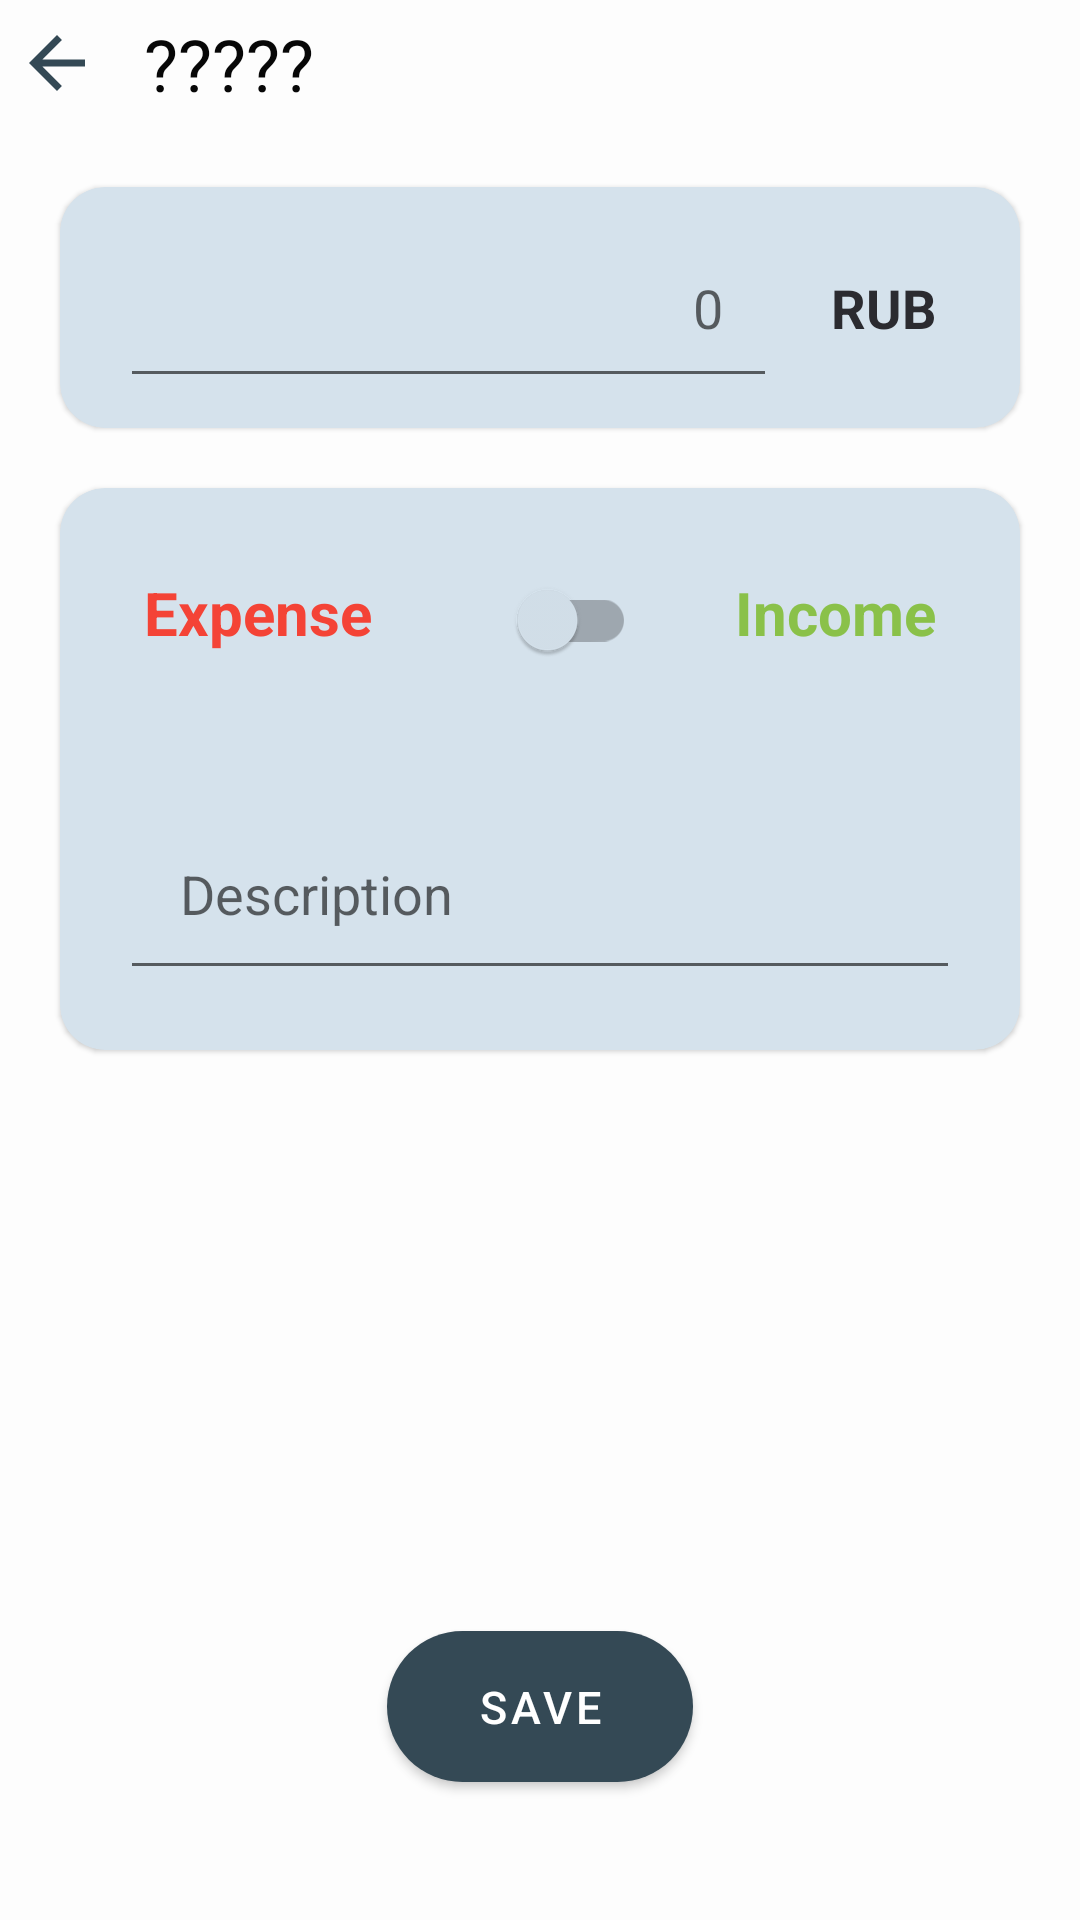

Android layout source for this screen:
<!-- AndroidManifest.xml: application theme Theme.CashFlow -->
<!-- res/layout/edit_operation_fragment.xml -->
<?xml version="1.0" encoding="utf-8"?>
<androidx.constraintlayout.widget.ConstraintLayout xmlns:android="http://schemas.android.com/apk/res/android"
    xmlns:app="http://schemas.android.com/apk/res-auto"
    android:layout_width="match_parent"
    android:layout_height="match_parent"
    android:layout_margin="24dp"
    android:descendantFocusability="beforeDescendants"
    android:focusableInTouchMode="true">

    <LinearLayout
        android:id="@+id/header"
        android:layout_width="match_parent"
        android:layout_height="wrap_content"
        android:gravity="center_vertical"
        android:orientation="horizontal"
        app:layout_constraintStart_toStartOf="parent"
        app:layout_constraintTop_toTopOf="parent">

        <ImageButton
            android:id="@+id/cancel"
            android:layout_width="wrap_content"
            android:layout_height="wrap_content"
            android:layout_marginVertical="5dp"
            android:layout_marginStart="5dp"
            android:background="@android:color/transparent"
            android:clickable="true"
            android:focusable="true"
            android:src="@drawable/cancel" />

        <TextView
            android:id="@+id/account_name"
            android:layout_width="wrap_content"
            android:layout_height="wrap_content"
            android:layout_margin="5dp"
            android:paddingHorizontal="10dp"
            android:text="@string/unknown"
            android:textColor="@color/on_background"
            android:textSize="24sp" />

    </LinearLayout>

    <com.google.android.material.card.MaterialCardView
        android:id="@+id/operation_card"
        android:layout_width="match_parent"
        android:layout_height="wrap_content"
        android:layout_margin="20dp"
        app:cardBackgroundColor="@color/surface"
        app:cardCornerRadius="15dp"
        app:layout_constraintStart_toStartOf="parent"
        app:layout_constraintTop_toBottomOf="@id/header">

        <LinearLayout
            android:layout_width="match_parent"
            android:layout_height="wrap_content"
            android:layout_margin="10dp"
            android:orientation="vertical">

            <LinearLayout
                android:layout_width="match_parent"
                android:layout_height="wrap_content"
                android:orientation="horizontal">

                <EditText
                    android:id="@+id/count_edit"
                    android:layout_width="0dp"
                    android:layout_height="wrap_content"
                    android:layout_marginStart="10dp"
                    android:layout_weight="5"
                    android:gravity="center_vertical"
                    android:hint="@string/zero"
                    android:inputType="number"
                    android:padding="18dp"
                    android:textDirection="rtl" />

                <TextView
                    android:layout_width="wrap_content"
                    android:layout_height="wrap_content"
                    android:padding="18dp"
                    android:text="@string/rub"
                    android:textColor="@color/on_surface"
                    android:textSize="18sp"
                    android:textStyle="bold" />

            </LinearLayout>
        </LinearLayout>
    </com.google.android.material.card.MaterialCardView>

    <com.google.android.material.card.MaterialCardView
        android:layout_width="match_parent"
        android:layout_height="wrap_content"
        android:layout_margin="20dp"
        app:cardBackgroundColor="@color/surface"
        app:cardCornerRadius="15dp"
        app:layout_constraintStart_toStartOf="parent"
        app:layout_constraintTop_toBottomOf="@+id/operation_card">

        <LinearLayout
            android:layout_width="match_parent"
            android:layout_height="wrap_content"
            android:orientation="vertical">

            <LinearLayout
                android:layout_width="match_parent"
                android:layout_height="wrap_content"
                android:orientation="horizontal"
                android:padding="10dp">

                <TextView
                    android:layout_width="wrap_content"
                    android:layout_height="wrap_content"
                    android:layout_weight="2"
                    android:gravity="left"
                    android:padding="18dp"
                    android:text="@string/expense"
                    android:textColor="@color/red"
                    android:textSize="20sp"
                    android:textStyle="bold" />

                <com.google.android.material.switchmaterial.SwitchMaterial
                    android:id="@+id/income_switcher"
                    android:layout_width="wrap_content"
                    android:layout_height="wrap_content"
                    android:layout_weight="1" />

                <TextView
                    android:layout_width="wrap_content"
                    android:layout_height="wrap_content"
                    android:layout_weight="2"
                    android:gravity="right"
                    android:padding="18dp"
                    android:text="@string/incom"
                    android:textColor="@color/green"
                    android:textSize="20sp"
                    android:textStyle="bold" />

            </LinearLayout>

            <EditText
                android:id="@+id/desc_edit"
                android:layout_width="match_parent"
                android:layout_height="wrap_content"
                android:layout_margin="20dp"
                android:gravity="center_vertical"
                android:hint="@string/desc"
                android:importantForAutofill="no"
                android:inputType="text"
                android:padding="20dp" />


        </LinearLayout>


    </com.google.android.material.card.MaterialCardView>


    <com.google.android.material.button.MaterialButton
        android:id="@+id/save"
        android:layout_width="wrap_content"
        android:layout_height="wrap_content"
        android:layout_marginBottom="40sp"
        android:paddingHorizontal="30sp"
        android:paddingVertical="15dp"
        android:text="@string/save"
        android:textSize="15sp"
        app:cornerRadius="50sp"
        app:layout_constraintBottom_toBottomOf="parent"
        app:layout_constraintEnd_toEndOf="parent"
        app:layout_constraintStart_toStartOf="parent" />


</androidx.constraintlayout.widget.ConstraintLayout>
<!-- resources referenced by this layout -->
<resources>
  <color name="green">#8AC149</color>
  <color name="on_background">#070707</color>
  <color name="on_surface">#2B2B30</color>
  <color name="red">#F44336</color>
  <color name="surface">#D5E2EC</color>
  <!-- drawable cancel (drawable) -->
  <vector xmlns:android="http://schemas.android.com/apk/res/android"
      android:width="28dp"
      android:height="28dp"
      android:autoMirrored="true"
      android:tint="#344955"
      android:viewportWidth="24"
      android:viewportHeight="24">
      <path
          android:fillColor="@android:color/white"
          android:pathData="M20,11H7.83l5.59,-5.59L12,4l-8,8 8,8 1.41,-1.41L7.83,13H20v-2z" />
  </vector>
  <string name="desc">Description</string>
  <string name="expense">Expense</string>
  <string name="incom">Income</string>
  <string name="rub">RUB</string>
  <string name="save">save</string>
  <string name="unknown">\?????</string>
  <string name="zero">0</string>
  <style name="Theme.CashFlow" parent="Theme.MaterialComponents.DayNight.NoActionBar">
  
          <item name="colorPrimary">@color/primary</item>
          <item name="colorPrimaryVariant">@color/primary_variant</item>
          <item name="colorOnPrimary">@color/on_primary</item>
  
          <item name="colorSecondary">@color/secondary</item>
          <item name="colorSecondaryVariant">@color/secondary</item>
          <item name="colorOnSecondary">@color/on_secondary</item>
  
          <item name="colorError">@color/error</item>
          <item name="colorOnError">@color/on_error</item>
  
          <item name="android:colorBackground">@color/background</item>
          <item name="colorOnBackground">@color/on_background</item>
  
          <item name="colorSurface">@color/surface</item>
          <item name="colorOnSurface">@color/on_surface</item>
  
          <item name="android:statusBarColor">@color/status_bar</item>
          <item name="android:windowLightStatusBar">true</item>
  
          <item name="android:navigationBarColor">@color/primary</item>
          <item name="android:windowLightNavigationBar" tools:targetApi="o_mr1">false</item>
  
      </style>
  <color name="primary">@color/reply_blue_700</color>
  <color name="primary_variant">@color/reply_blue_800</color>
  <color name="on_primary">@color/white</color>
  <color name="secondary">@color/reply_orange_500</color>
  <color name="on_secondary">@color/black</color>
  <color name="error">@color/red</color>
  <color name="on_error">@color/white</color>
  <color name="background">#FDFDFD</color>
  <color name="status_bar">#FDFDFD</color>
  <color name="reply_blue_700">#344955</color>
  <color name="reply_blue_800">#232F34</color>
  <color name="white">#FFFFFFFF</color>
  <color name="reply_orange_500">#F9AA33</color>
  <color name="black">#FF000000</color>
</resources>
